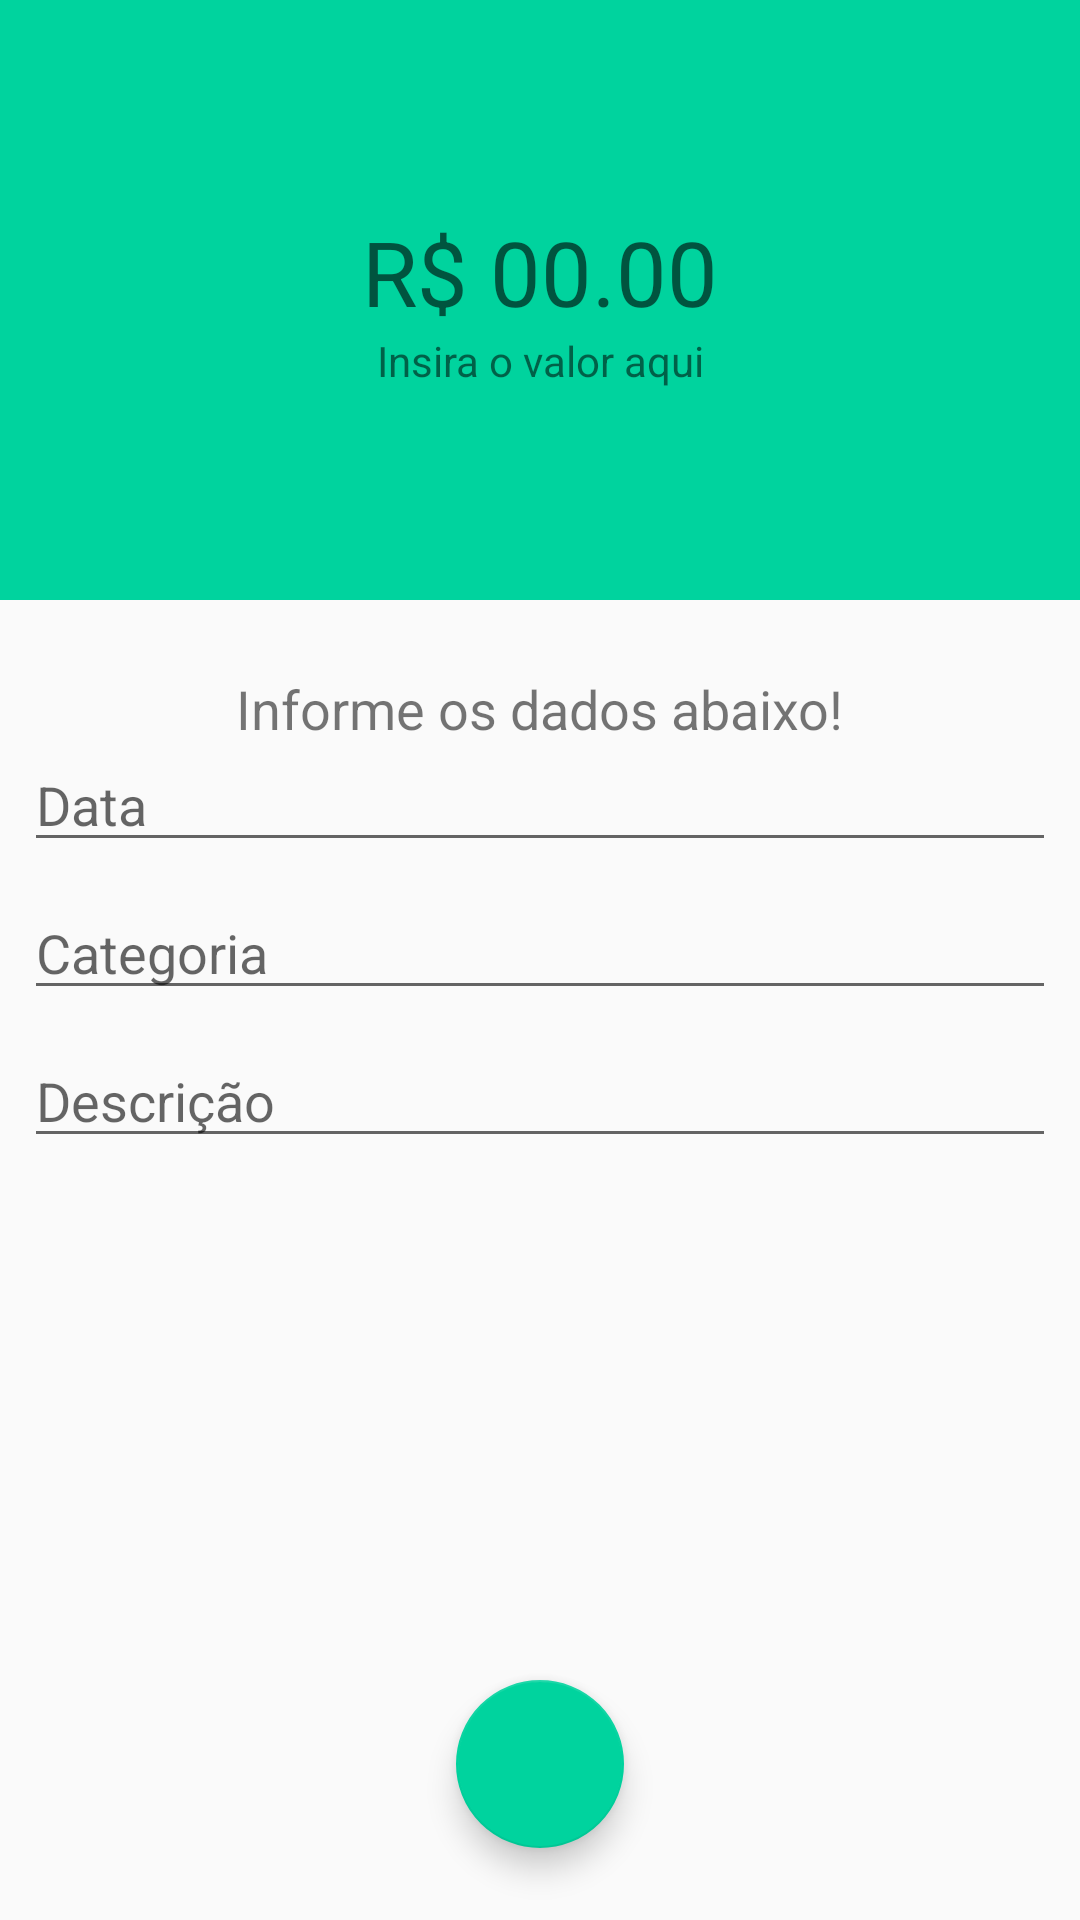

This screen was rendered from an Android layout file. Write that file and the resources it references.
<!-- AndroidManifest.xml: activity theme EntradaTheme -->
<!-- res/layout/activity_entrada.xml -->
<?xml version="1.0" encoding="utf-8"?>
<androidx.constraintlayout.widget.ConstraintLayout xmlns:android="http://schemas.android.com/apk/res/android"
    xmlns:app="http://schemas.android.com/apk/res-auto"
    xmlns:tools="http://schemas.android.com/tools"
    android:layout_width="match_parent"
    android:layout_height="match_parent"
    tools:context=".activity.EntradaActivity">

    <LinearLayout
        android:id="@+id/linearLayout"
        android:layout_width="0dp"
        android:layout_height="200dp"
        android:background="@color/colorPrimaryEntrada"
        android:gravity="center"
        android:orientation="vertical"
        android:padding="10dp"
        app:layout_constraintEnd_toEndOf="parent"
        app:layout_constraintStart_toStartOf="parent"
        app:layout_constraintTop_toTopOf="parent">

        <EditText
            android:id="@+id/editValor"
            android:layout_width="match_parent"
            android:layout_height="wrap_content"
            android:background="@android:color/transparent"
            android:ems="10"
            android:hint="R$ 00.00"
            android:inputType="numberDecimal"
            android:textAlignment="center"
            android:textColor="@android:color/white"
            android:textSize="30sp" />

        <TextView
            android:id="@+id/textView9"
            android:layout_width="match_parent"
            android:layout_height="wrap_content"
            android:text="Insira o valor aqui"
            android:textAlignment="center" />
    </LinearLayout>

    <com.google.android.material.textfield.TextInputLayout
        android:id="@+id/textInputLayout"
        android:layout_width="409dp"
        android:layout_height="wrap_content"
        app:layout_constraintBottom_toTopOf="@+id/editCategoria"
        app:layout_constraintEnd_toEndOf="parent"
        app:layout_constraintStart_toStartOf="parent"
        app:layout_constraintTop_toBottomOf="@+id/editData">

    </com.google.android.material.textfield.TextInputLayout>

    <com.google.android.material.textfield.TextInputLayout
        android:id="@+id/textInputLayout2"
        android:layout_width="409dp"
        android:layout_height="wrap_content"
        app:layout_constraintBottom_toTopOf="@+id/textInputLayout3"
        app:layout_constraintEnd_toEndOf="parent"
        app:layout_constraintStart_toStartOf="parent"
        app:layout_constraintTop_toBottomOf="@+id/editDescricao">

    </com.google.android.material.textfield.TextInputLayout>

    <com.google.android.material.textfield.TextInputLayout
        android:id="@+id/textInputLayout3"
        android:layout_width="0dp"
        android:layout_height="wrap_content"
        android:layout_marginStart="1dp"
        android:layout_marginLeft="1dp"
        android:layout_marginEnd="1dp"
        android:layout_marginRight="1dp"
        app:layout_constraintBottom_toBottomOf="parent"
        app:layout_constraintEnd_toEndOf="parent"
        app:layout_constraintStart_toStartOf="parent"
        app:layout_constraintTop_toBottomOf="@+id/textInputLayout2">

    </com.google.android.material.textfield.TextInputLayout>

    <com.google.android.material.textfield.TextInputEditText
        android:id="@+id/editDescricao"
        android:layout_width="match_parent"
        android:layout_height="wrap_content"
        android:layout_marginStart="8dp"
        android:layout_marginLeft="8dp"
        android:layout_marginEnd="8dp"
        android:layout_marginRight="8dp"
        android:hint="Descrição"
        android:textSize="18sp"
        app:layout_constraintBottom_toTopOf="@+id/textInputLayout2"
        app:layout_constraintEnd_toEndOf="parent"
        app:layout_constraintStart_toStartOf="parent"
        app:layout_constraintTop_toBottomOf="@+id/editCategoria" />

    <com.google.android.material.textfield.TextInputEditText
        android:id="@+id/editData"
        android:layout_width="0dp"
        android:layout_height="wrap_content"
        android:layout_marginStart="8dp"
        android:layout_marginLeft="8dp"
        android:layout_marginTop="8dp"
        android:layout_marginEnd="8dp"
        android:layout_marginRight="8dp"
        android:layout_marginBottom="8dp"
        android:hint="Data"
        android:textSize="18sp"
        app:layout_constraintBottom_toTopOf="@+id/textInputLayout"
        app:layout_constraintEnd_toEndOf="parent"
        app:layout_constraintStart_toStartOf="parent"
        app:layout_constraintTop_toBottomOf="@+id/linearLayout"
        app:layout_constraintVertical_bias="0.13"
        app:layout_constraintVertical_chainStyle="packed" />

    <com.google.android.material.textfield.TextInputEditText
        android:id="@+id/editCategoria"
        android:layout_width="match_parent"
        android:layout_height="wrap_content"
        android:layout_marginStart="8dp"
        android:layout_marginLeft="8dp"
        android:layout_marginEnd="8dp"
        android:layout_marginRight="8dp"
        android:layout_marginBottom="8dp"
        android:hint="Categoria"
        android:textSize="18sp"
        app:layout_constraintBottom_toTopOf="@+id/editDescricao"
        app:layout_constraintEnd_toEndOf="parent"
        app:layout_constraintStart_toStartOf="parent"
        app:layout_constraintTop_toBottomOf="@+id/textInputLayout" />

    <com.google.android.material.floatingactionbutton.FloatingActionButton
        android:id="@+id/fabSalvar"
        android:layout_width="wrap_content"
        android:layout_height="wrap_content"
        android:layout_marginBottom="24dp"
        android:clickable="true"
        app:fabSize="normal"
        app:layout_constraintBottom_toBottomOf="parent"
        app:layout_constraintEnd_toEndOf="parent"
        app:layout_constraintStart_toStartOf="parent"
        app:srcCompat="@drawable/ic_check_black_24dp"
        android:onClick="salvarEntrada"/>

    <TextView
        android:id="@+id/textView40"
        android:layout_width="wrap_content"
        android:layout_height="wrap_content"
        android:layout_marginTop="24dp"
        android:text="Informe os dados abaixo!"
        android:textSize="18sp"
        app:layout_constraintEnd_toEndOf="parent"
        app:layout_constraintStart_toStartOf="parent"
        app:layout_constraintTop_toBottomOf="@+id/linearLayout" />

</androidx.constraintlayout.widget.ConstraintLayout>
<!-- resources referenced by this layout -->
<resources>
  <color name="colorPrimaryEntrada">#00D39E</color>
  <style name="EntradaTheme" parent="Theme.AppCompat.Light.NoActionBar">
          
          <item name="windowActionBar">false</item>
          <item name="windowNoTitle">true</item>
          <item name="colorPrimary">@color/colorPrimaryEntrada</item>
          <item name="colorPrimaryDark">@color/colorPrimaryDarkEntrada</item>
          <item name="colorAccent">@color/colorAccentEntrada</item>
      </style>
  <color name="colorPrimaryDarkEntrada">#00be8b</color>
  <color name="colorAccentEntrada">#00d39e</color>
</resources>
